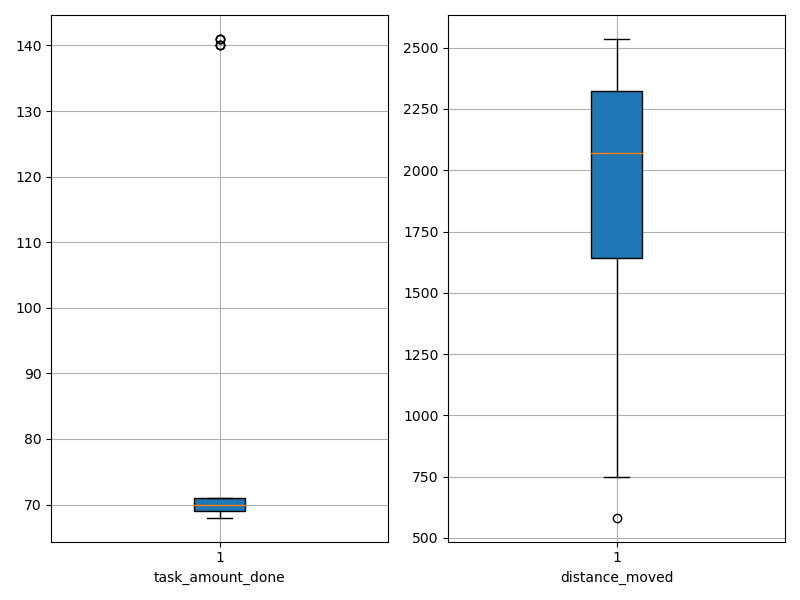

The file beside this chart, header and first rows:
agent_id, task_amount_done, distance_moved
0, 140.0, 1637
1, 71.0, 2228
2, 69.0, 787.1
3, 69.0, 2349
4, 70.0, 1258
5, 69.0, 582.6
6, 71.0, 2220
7, 70.0, 1434
8, 69.0, 2102
9, 71.0, 2191
10, 69.0, 2105
11, 140.0, 1921
12, 69.0, 2059
13, 68.0, 2430
14, 71.0, 1544
15, 71.0, 2261
16, 70.0, 2141
17, 70.0, 1246
18, 70.0, 2028
19, 71.0, 2254
20, 69.0, 887.5
21, 69.0, 2375
22, 70.0, 2393
23, 71.0, 2536
24, 70.0, 746.5
25, 69.0, 2322
26, 141.0, 1930
27, 70.0, 1342
28, 69.0, 1975
29, 70.0, 2388
30, 70.0, 2486
31, 70.0, 1439
32, 70.0, 2455
33, 69.0, 1843
34, 70.0, 1936
35, 71.0, 1753
36, 71.0, 884.8
37, 71.0, 2377
38, 70.0, 2039
39, 70.0, 2404
40, 140.0, 2035
41, 70.0, 2042
42, 71.0, 2373
43, 141.0, 2132
44, 69.0, 2327
45, 71.0, 2324
46, 71.0, 2240
47, 69.0, 1500
48, 69.0, 1654
49, 141.0, 2085
